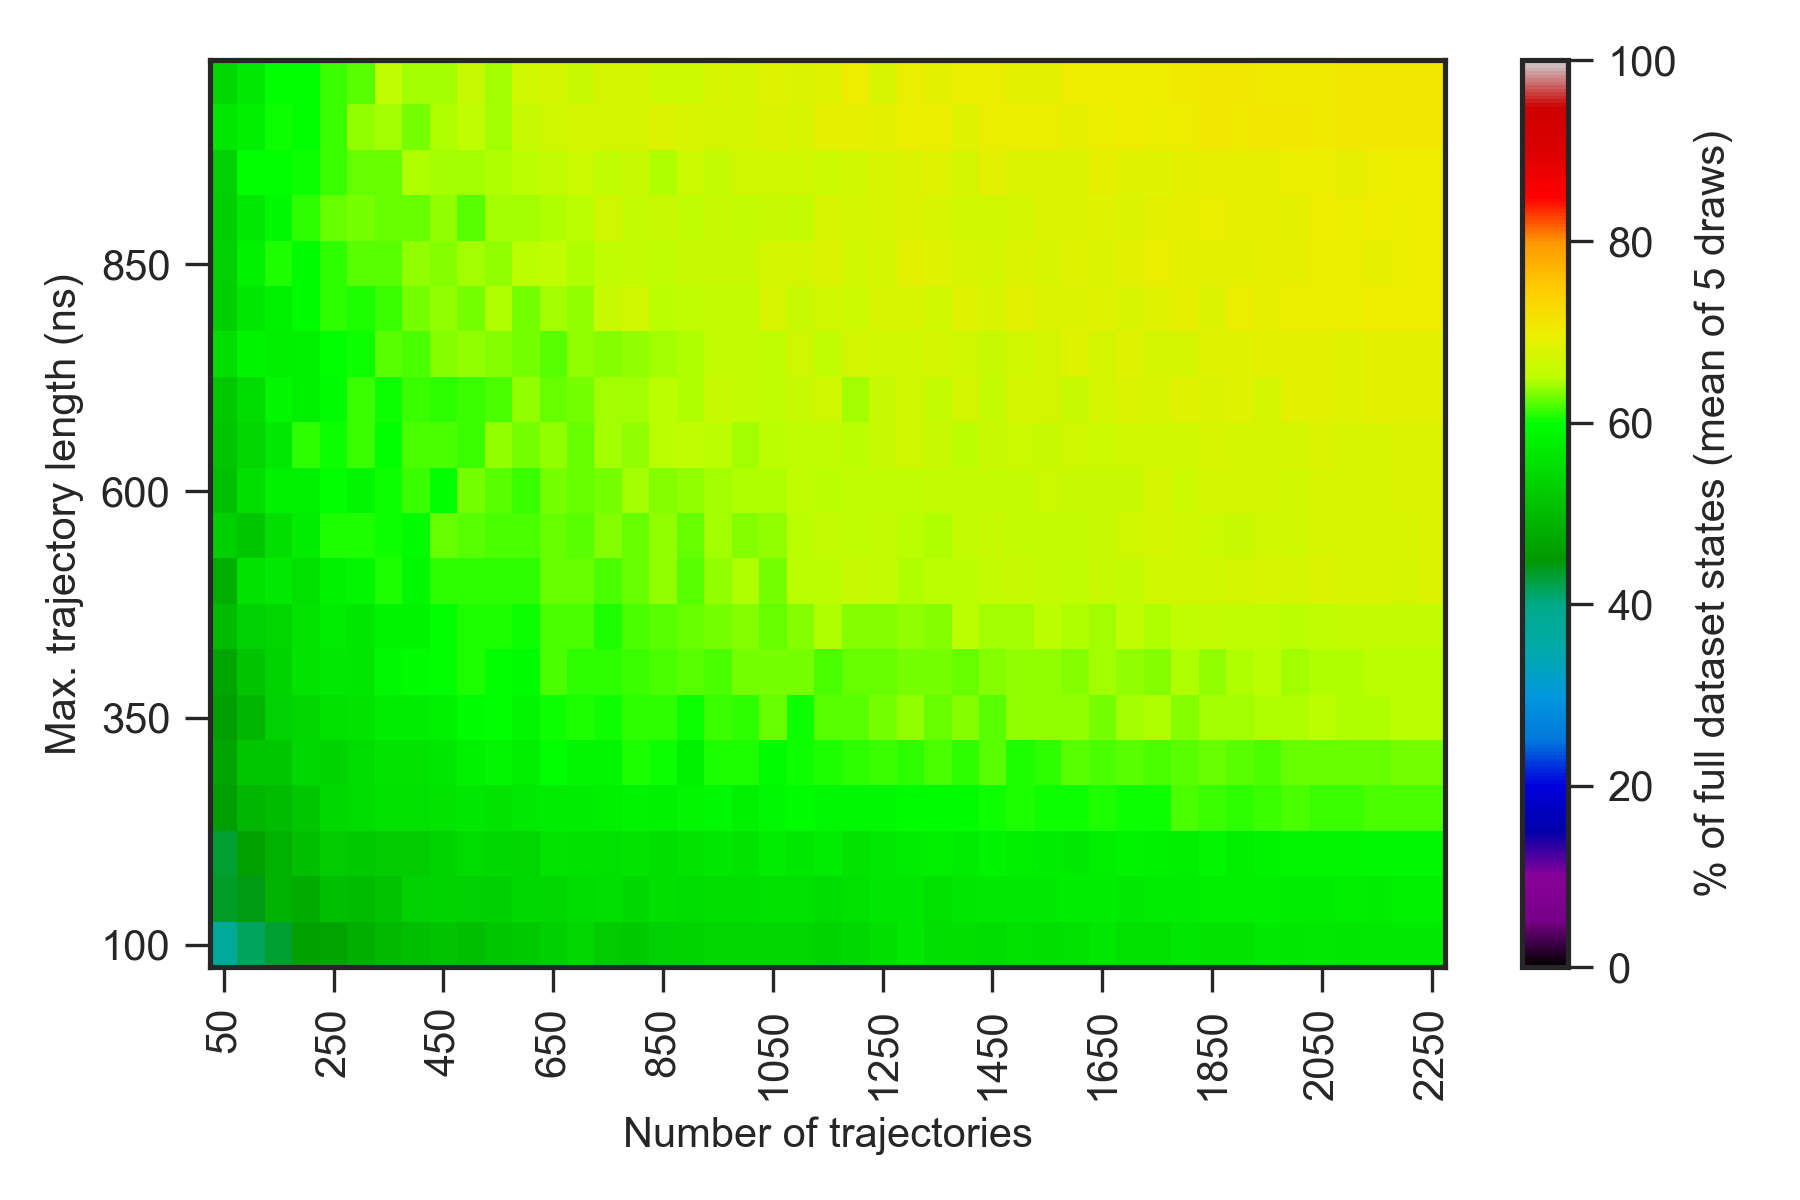

The table this chart was drawn from, first rows:
0.000000000000000000e+00, 0.000000000000000000e+00, 0.000000000000000000e+00, 0.000000000000000000e+00, 0.000000000000000000e+00, 0.000000000000000000e+00, 0.000000000000000000e+00, 0.000000000000000000e+00, 0.000000000000000000e+00, 0.000000000000000000e+00, 0.000000000000000000e+00, 0.000000000000000000e+00, 0.000000000000000000e+00, 0.000000000000000000e+00, 0.000000000000000000e+00, 0.000000000000000000e+00, 0.000000000000000000e+00, 0.000000000000000000e+00, 0.000000000000000000e+00, 0.000000000000000000e+00, 0.000000000000000000e+00, 0.000000000000000000e+00, 0.000000000000000000e+00, 0.000000000000000000e+00
0.000000000000000000e+00, 2.680000000000000071e+01, 2.939999999999999858e+01, 3.760000000000000142e+01, 3.720000000000000284e+01, 4.020000000000000284e+01, 4.079999999999999716e+01, 4.379999999999999716e+01, 4.579999999999999716e+01, 4.660000000000000142e+01, 4.779999999999999716e+01, 4.720000000000000284e+01, 4.960000000000000142e+01, 4.779999999999999716e+01, 4.960000000000000142e+01, 5.020000000000000284e+01, 5.000000000000000000e+01, 5.160000000000000142e+01, 5.120000000000000284e+01, 5.060000000000000142e+01, 5.079999999999999716e+01, 5.120000000000000284e+01, 5.120000000000000284e+01, 5.200000000000000000e+01
0.000000000000000000e+00, 3.119999999999999929e+01, 3.720000000000000284e+01, 4.160000000000000142e+01, 4.300000000000000000e+01, 4.639999999999999858e+01, 4.679999999999999716e+01, 4.820000000000000284e+01, 4.979999999999999716e+01, 5.039999999999999858e+01, 5.139999999999999858e+01, 5.060000000000000142e+01, 5.160000000000000142e+01, 5.220000000000000284e+01, 5.300000000000000000e+01, 5.400000000000000000e+01, 5.260000000000000142e+01, 5.220000000000000284e+01, 5.339999999999999858e+01, 5.360000000000000142e+01, 5.420000000000000284e+01, 5.420000000000000284e+01, 5.400000000000000000e+01, 5.420000000000000284e+01
0.000000000000000000e+00, 3.479999999999999716e+01, 4.360000000000000142e+01, 4.420000000000000284e+01, 4.879999999999999716e+01, 4.800000000000000000e+01, 5.060000000000000142e+01, 5.020000000000000284e+01, 5.139999999999999858e+01, 5.339999999999999858e+01, 5.379999999999999716e+01, 5.320000000000000284e+01, 5.300000000000000000e+01, 5.439999999999999858e+01, 5.420000000000000284e+01, 5.479999999999999716e+01, 5.520000000000000284e+01, 5.439999999999999858e+01, 5.539999999999999858e+01, 5.479999999999999716e+01, 5.539999999999999858e+01, 5.539999999999999858e+01, 5.560000000000000142e+01, 5.579999999999999716e+01
0.000000000000000000e+00, 3.400000000000000000e+01, 4.320000000000000284e+01, 4.639999999999999858e+01, 4.879999999999999716e+01, 5.039999999999999858e+01, 5.260000000000000142e+01, 5.220000000000000284e+01, 5.239999999999999858e+01, 5.260000000000000142e+01, 5.360000000000000142e+01, 5.500000000000000000e+01, 5.460000000000000142e+01, 5.400000000000000000e+01, 5.600000000000000000e+01, 5.579999999999999716e+01, 5.560000000000000142e+01, 5.620000000000000284e+01, 5.539999999999999858e+01, 5.620000000000000284e+01, 5.639999999999999858e+01, 5.600000000000000000e+01, 5.739999999999999858e+01, 5.639999999999999858e+01
0.000000000000000000e+00, 3.760000000000000142e+01, 4.600000000000000000e+01, 4.960000000000000142e+01, 5.020000000000000284e+01, 5.179999999999999716e+01, 5.460000000000000142e+01, 5.500000000000000000e+01, 5.560000000000000142e+01, 5.579999999999999716e+01, 5.600000000000000000e+01, 5.660000000000000142e+01, 5.620000000000000284e+01, 5.679999999999999716e+01, 5.720000000000000284e+01, 5.720000000000000284e+01, 5.779999999999999716e+01, 5.839999999999999858e+01, 5.820000000000000284e+01, 5.879999999999999716e+01, 5.920000000000000284e+01, 5.800000000000000000e+01, 5.900000000000000000e+01, 5.939999999999999858e+01
0.000000000000000000e+00, 3.639999999999999858e+01, 4.679999999999999716e+01, 5.160000000000000142e+01, 5.160000000000000142e+01, 5.460000000000000142e+01, 5.360000000000000142e+01, 5.500000000000000000e+01, 5.620000000000000284e+01, 5.600000000000000000e+01, 5.639999999999999858e+01, 5.800000000000000000e+01, 5.860000000000000142e+01, 5.760000000000000142e+01, 5.979999999999999716e+01, 5.860000000000000142e+01, 5.860000000000000142e+01, 6.079999999999999716e+01, 6.020000000000000284e+01, 5.820000000000000284e+01, 6.060000000000000142e+01, 6.060000000000000142e+01, 5.960000000000000142e+01, 6.020000000000000284e+01
0.000000000000000000e+00, 4.060000000000000142e+01, 4.579999999999999716e+01, 4.960000000000000142e+01, 5.320000000000000284e+01, 5.420000000000000284e+01, 5.579999999999999716e+01, 5.600000000000000000e+01, 5.720000000000000284e+01, 5.720000000000000284e+01, 5.820000000000000284e+01, 5.960000000000000142e+01, 5.979999999999999716e+01, 5.879999999999999716e+01, 6.039999999999999858e+01, 6.060000000000000142e+01, 6.039999999999999858e+01, 6.100000000000000000e+01, 6.100000000000000000e+01, 6.020000000000000284e+01, 6.160000000000000142e+01, 6.100000000000000000e+01, 6.260000000000000142e+01, 6.039999999999999858e+01
0.000000000000000000e+00, 4.320000000000000284e+01, 4.700000000000000000e+01, 5.139999999999999858e+01, 5.379999999999999716e+01, 5.600000000000000000e+01, 5.700000000000000000e+01, 5.639999999999999858e+01, 5.900000000000000000e+01, 5.939999999999999858e+01, 6.000000000000000000e+01, 6.079999999999999716e+01, 6.000000000000000000e+01, 5.939999999999999858e+01, 6.200000000000000000e+01, 6.120000000000000284e+01, 6.100000000000000000e+01, 6.160000000000000142e+01, 6.179999999999999716e+01, 6.239999999999999858e+01, 6.200000000000000000e+01, 6.300000000000000000e+01, 6.320000000000000284e+01, 6.300000000000000000e+01
0.000000000000000000e+00, 4.100000000000000000e+01, 5.000000000000000000e+01, 5.339999999999999858e+01, 5.420000000000000284e+01, 5.600000000000000000e+01, 5.720000000000000284e+01, 5.660000000000000142e+01, 5.839999999999999858e+01, 5.839999999999999858e+01, 6.000000000000000000e+01, 6.060000000000000142e+01, 6.079999999999999716e+01, 6.039999999999999858e+01, 6.179999999999999716e+01, 6.200000000000000000e+01, 6.079999999999999716e+01, 6.200000000000000000e+01, 6.220000000000000284e+01, 6.279999999999999716e+01, 6.320000000000000284e+01, 6.339999999999999858e+01, 6.279999999999999716e+01, 6.339999999999999858e+01
0.000000000000000000e+00, 4.379999999999999716e+01, 4.820000000000000284e+01, 5.579999999999999716e+01, 5.679999999999999716e+01, 5.560000000000000142e+01, 5.820000000000000284e+01, 5.879999999999999716e+01, 6.060000000000000142e+01, 5.920000000000000284e+01, 6.120000000000000284e+01, 6.100000000000000000e+01, 6.120000000000000284e+01, 6.100000000000000000e+01, 6.260000000000000142e+01, 6.260000000000000142e+01, 6.200000000000000000e+01, 6.260000000000000142e+01, 6.379999999999999716e+01, 6.220000000000000284e+01, 6.379999999999999716e+01, 6.459999999999999432e+01, 6.300000000000000000e+01, 6.520000000000000284e+01
0.000000000000000000e+00, 4.339999999999999858e+01, 5.279999999999999716e+01, 5.179999999999999716e+01, 5.539999999999999858e+01, 5.720000000000000284e+01, 6.079999999999999716e+01, 6.060000000000000142e+01, 6.020000000000000284e+01, 5.960000000000000142e+01, 6.260000000000000142e+01, 6.239999999999999858e+01, 6.200000000000000000e+01, 6.179999999999999716e+01, 6.279999999999999716e+01, 6.220000000000000284e+01, 6.339999999999999858e+01, 6.279999999999999716e+01, 6.400000000000000000e+01, 6.260000000000000142e+01, 6.420000000000000284e+01, 6.339999999999999858e+01, 6.400000000000000000e+01, 6.520000000000000284e+01
0.000000000000000000e+00, 4.779999999999999716e+01, 5.079999999999999716e+01, 5.539999999999999858e+01, 5.820000000000000284e+01, 5.800000000000000000e+01, 5.979999999999999716e+01, 5.879999999999999716e+01, 6.020000000000000284e+01, 6.139999999999999858e+01, 6.000000000000000000e+01, 6.300000000000000000e+01, 6.220000000000000284e+01, 6.160000000000000142e+01, 6.320000000000000284e+01, 6.279999999999999716e+01, 6.300000000000000000e+01, 6.420000000000000284e+01, 6.339999999999999858e+01, 6.379999999999999716e+01, 6.420000000000000284e+01, 6.459999999999999432e+01, 6.479999999999999716e+01, 6.540000000000000568e+01
0.000000000000000000e+00, 4.600000000000000000e+01, 5.160000000000000142e+01, 5.420000000000000284e+01, 5.679999999999999716e+01, 6.100000000000000000e+01, 6.020000000000000284e+01, 6.160000000000000142e+01, 6.000000000000000000e+01, 6.179999999999999716e+01, 6.179999999999999716e+01, 6.160000000000000142e+01, 6.379999999999999716e+01, 6.300000000000000000e+01, 6.400000000000000000e+01, 6.279999999999999716e+01, 6.440000000000000568e+01, 6.400000000000000000e+01, 6.500000000000000000e+01, 6.540000000000000568e+01, 6.520000000000000284e+01, 6.420000000000000284e+01, 6.500000000000000000e+01, 6.559999999999999432e+01
0.000000000000000000e+00, 4.500000000000000000e+01, 5.220000000000000284e+01, 5.500000000000000000e+01, 5.860000000000000142e+01, 5.820000000000000284e+01, 5.939999999999999858e+01, 6.160000000000000142e+01, 6.020000000000000284e+01, 6.160000000000000142e+01, 6.100000000000000000e+01, 6.139999999999999858e+01, 6.179999999999999716e+01, 6.400000000000000000e+01, 6.279999999999999716e+01, 6.300000000000000000e+01, 6.420000000000000284e+01, 6.420000000000000284e+01, 6.520000000000000284e+01, 6.459999999999999432e+01, 6.640000000000000568e+01, 6.600000000000000000e+01, 6.559999999999999432e+01, 6.620000000000000284e+01
0.000000000000000000e+00, 4.700000000000000000e+01, 5.539999999999999858e+01, 5.839999999999999858e+01, 5.760000000000000142e+01, 5.820000000000000284e+01, 6.000000000000000000e+01, 6.039999999999999858e+01, 6.220000000000000284e+01, 6.179999999999999716e+01, 6.339999999999999858e+01, 6.400000000000000000e+01, 6.339999999999999858e+01, 6.300000000000000000e+01, 6.239999999999999858e+01, 6.379999999999999716e+01, 6.360000000000000142e+01, 6.379999999999999716e+01, 6.440000000000000568e+01, 6.459999999999999432e+01, 6.600000000000000000e+01, 6.579999999999999716e+01, 6.540000000000000568e+01, 6.679999999999999716e+01
0.000000000000000000e+00, 4.720000000000000284e+01, 5.279999999999999716e+01, 5.639999999999999858e+01, 5.800000000000000000e+01, 5.939999999999999858e+01, 6.120000000000000284e+01, 6.079999999999999716e+01, 6.139999999999999858e+01, 6.320000000000000284e+01, 6.379999999999999716e+01, 6.300000000000000000e+01, 6.479999999999999716e+01, 6.320000000000000284e+01, 6.420000000000000284e+01, 6.400000000000000000e+01, 6.640000000000000568e+01, 6.679999999999999716e+01, 6.520000000000000284e+01, 6.559999999999999432e+01, 6.579999999999999716e+01, 6.579999999999999716e+01, 6.759999999999999432e+01, 6.640000000000000568e+01
0.000000000000000000e+00, 4.760000000000000142e+01, 5.339999999999999858e+01, 5.800000000000000000e+01, 6.060000000000000142e+01, 5.939999999999999858e+01, 6.100000000000000000e+01, 6.220000000000000284e+01, 6.239999999999999858e+01, 6.400000000000000000e+01, 6.339999999999999858e+01, 6.420000000000000284e+01, 6.379999999999999716e+01, 6.500000000000000000e+01, 6.559999999999999432e+01, 6.479999999999999716e+01, 6.540000000000000568e+01, 6.600000000000000000e+01, 6.559999999999999432e+01, 6.620000000000000284e+01, 6.620000000000000284e+01, 6.620000000000000284e+01, 6.720000000000000284e+01, 6.720000000000000284e+01
0.000000000000000000e+00, 4.560000000000000142e+01, 5.300000000000000000e+01, 5.679999999999999716e+01, 5.920000000000000284e+01, 6.100000000000000000e+01, 6.260000000000000142e+01, 6.320000000000000284e+01, 6.279999999999999716e+01, 6.260000000000000142e+01, 6.379999999999999716e+01, 6.239999999999999858e+01, 6.440000000000000568e+01, 6.440000000000000568e+01, 6.459999999999999432e+01, 6.520000000000000284e+01, 6.679999999999999716e+01, 6.579999999999999716e+01, 6.640000000000000568e+01, 6.559999999999999432e+01, 6.620000000000000284e+01, 6.600000000000000000e+01, 6.640000000000000568e+01, 6.600000000000000000e+01
0.000000000000000000e+00, 4.739999999999999858e+01, 5.320000000000000284e+01, 5.979999999999999716e+01, 5.979999999999999716e+01, 6.020000000000000284e+01, 6.139999999999999858e+01, 6.279999999999999716e+01, 6.260000000000000142e+01, 6.459999999999999432e+01, 6.440000000000000568e+01, 6.420000000000000284e+01, 6.479999999999999716e+01, 6.500000000000000000e+01, 6.579999999999999716e+01, 6.659999999999999432e+01, 6.559999999999999432e+01, 6.620000000000000284e+01, 6.479999999999999716e+01, 6.659999999999999432e+01, 6.600000000000000000e+01, 6.700000000000000000e+01, 6.700000000000000000e+01, 6.700000000000000000e+01
0.000000000000000000e+00, 5.020000000000000284e+01, 5.639999999999999858e+01, 5.779999999999999716e+01, 6.039999999999999858e+01, 5.979999999999999716e+01, 6.160000000000000142e+01, 6.379999999999999716e+01, 6.420000000000000284e+01, 6.320000000000000284e+01, 6.459999999999999432e+01, 6.540000000000000568e+01, 6.440000000000000568e+01, 6.620000000000000284e+01, 6.679999999999999716e+01, 6.740000000000000568e+01, 6.740000000000000568e+01, 6.740000000000000568e+01, 6.820000000000000284e+01, 6.779999999999999716e+01, 6.740000000000000568e+01, 6.740000000000000568e+01, 6.820000000000000284e+01, 6.779999999999999716e+01
0.000000000000000000e+00, 4.939999999999999858e+01, 5.460000000000000142e+01, 5.700000000000000000e+01, 5.979999999999999716e+01, 5.979999999999999716e+01, 6.139999999999999858e+01, 6.220000000000000284e+01, 6.540000000000000568e+01, 6.420000000000000284e+01, 6.440000000000000568e+01, 6.620000000000000284e+01, 6.420000000000000284e+01, 6.700000000000000000e+01, 6.740000000000000568e+01, 6.640000000000000568e+01, 6.740000000000000568e+01, 6.720000000000000284e+01, 6.659999999999999432e+01, 6.659999999999999432e+01, 6.759999999999999432e+01, 6.720000000000000284e+01, 6.840000000000000568e+01, 6.800000000000000000e+01
